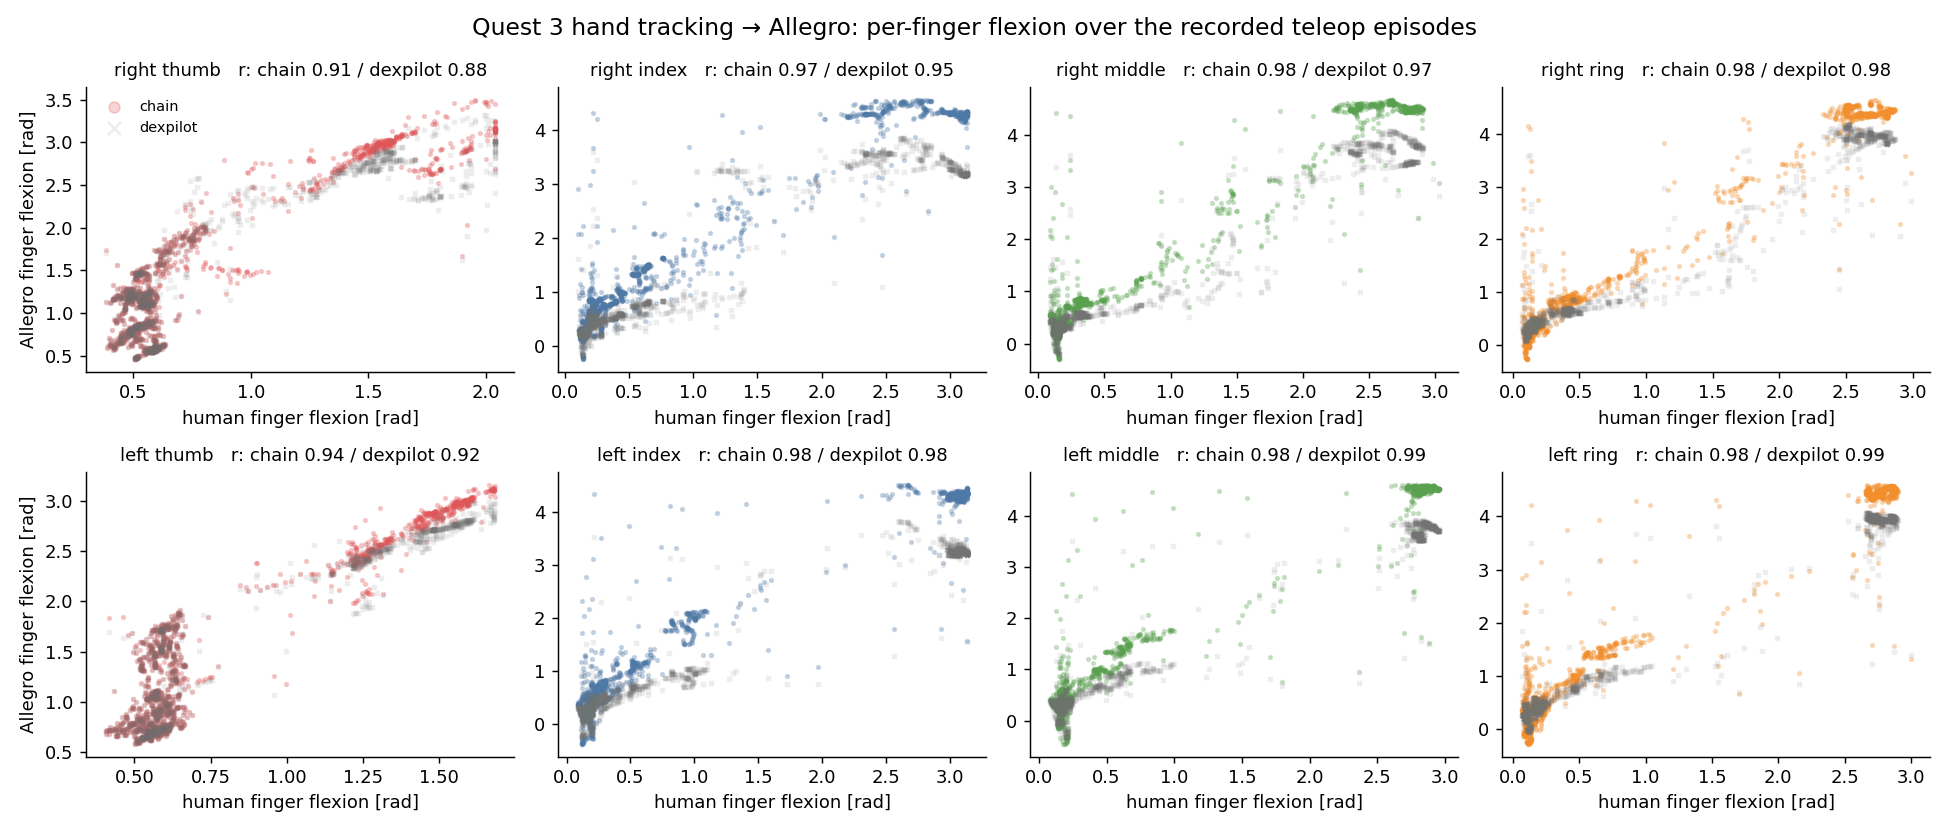

The table this chart was drawn from, first rows:
profile, hand, finger, frames, pearson_r, robot_flex_p2, robot_flex_p98
chain, right, thumb, 5200, 0.912, 0.533, 3.163
chain, right, index, 5200, 0.967, 0.141, 4.516
chain, right, middle, 5200, 0.977, 0.031, 4.614
chain, right, ring, 5200, 0.979, -0.026, 4.534
chain, left, thumb, 5200, 0.936, 0.635, 3.042
chain, left, index, 5200, 0.978, -0.174, 4.391
chain, left, middle, 5200, 0.981, -0.149, 4.574
chain, left, ring, 5200, 0.979, -0.220, 4.563
dexpilot, right, thumb, 5200, 0.885, 0.533, 3.007
dexpilot, right, index, 5200, 0.949, 0.055, 3.689
dexpilot, right, middle, 5200, 0.974, 0.002, 3.973
dexpilot, right, ring, 5200, 0.978, 0.175, 4.106
dexpilot, left, thumb, 5200, 0.924, 0.635, 2.833
dexpilot, left, index, 5200, 0.982, -0.132, 3.474
dexpilot, left, middle, 5200, 0.986, -0.100, 3.861
dexpilot, left, ring, 5200, 0.986, -0.020, 4.025
